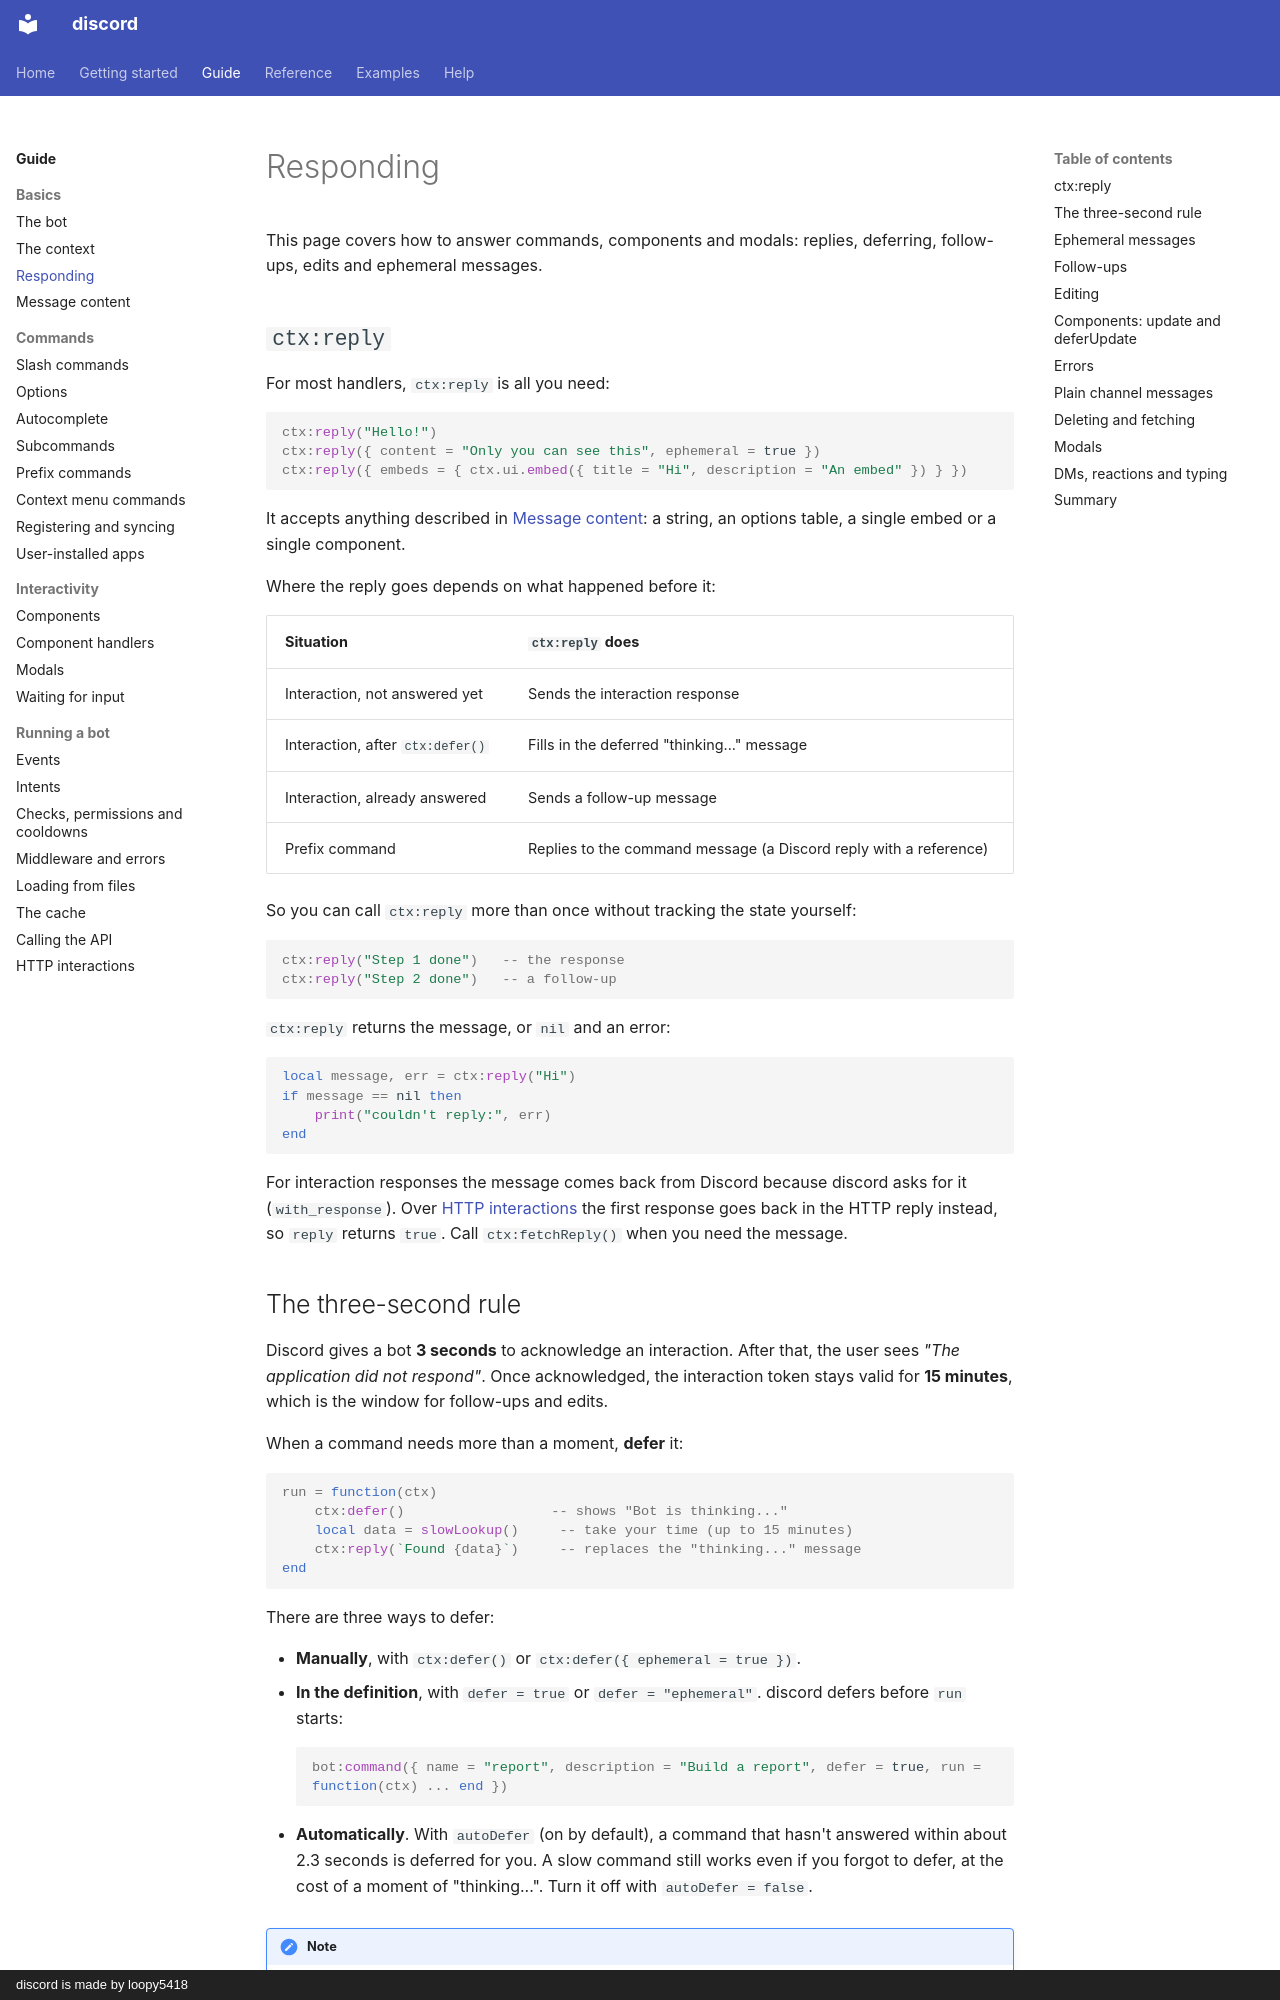

repository: loopy5418/discord-docs · page: guide/responding/index.html · generator: mkdocs · copyright: discord is made by loopy5418

# Responding

This page covers how to answer commands, components and modals: replies, deferring, follow-ups, edits and ephemeral messages.

## `ctx:reply`

For most handlers, `ctx:reply` is all you need:

```luau
ctx:reply("Hello!")
ctx:reply({ content = "Only you can see this", ephemeral = true })
ctx:reply({ embeds = { ctx.ui.embed({ title = "Hi", description = "An embed" }) } })
```

It accepts anything described in [Message content](messages.md): a string, an options table, a single embed or a single component.

Where the reply goes depends on what happened before it:

| Situation | `ctx:reply` does |
| --- | --- |
| Interaction, not answered yet | Sends the interaction response |
| Interaction, after `ctx:defer()` | Fills in the deferred "thinking..." message |
| Interaction, already answered | Sends a follow-up message |
| Prefix command | Replies to the command message (a Discord reply with a reference) |

So you can call `ctx:reply` more than once without tracking the state yourself:

```luau
ctx:reply("Step 1 done")   -- the response
ctx:reply("Step 2 done")   -- a follow-up
```

`ctx:reply` returns the message, or `nil` and an error:

```luau
local message, err = ctx:reply("Hi")
if message == nil then
    print("couldn't reply:", err)
end
```

For interaction responses the message comes back from Discord because discord asks for it (`with_response`). Over [HTTP interactions](http-interactions.md) the first response goes back in the HTTP reply instead, so `reply` returns `true`. Call `ctx:fetchReply()` when you need the message.
